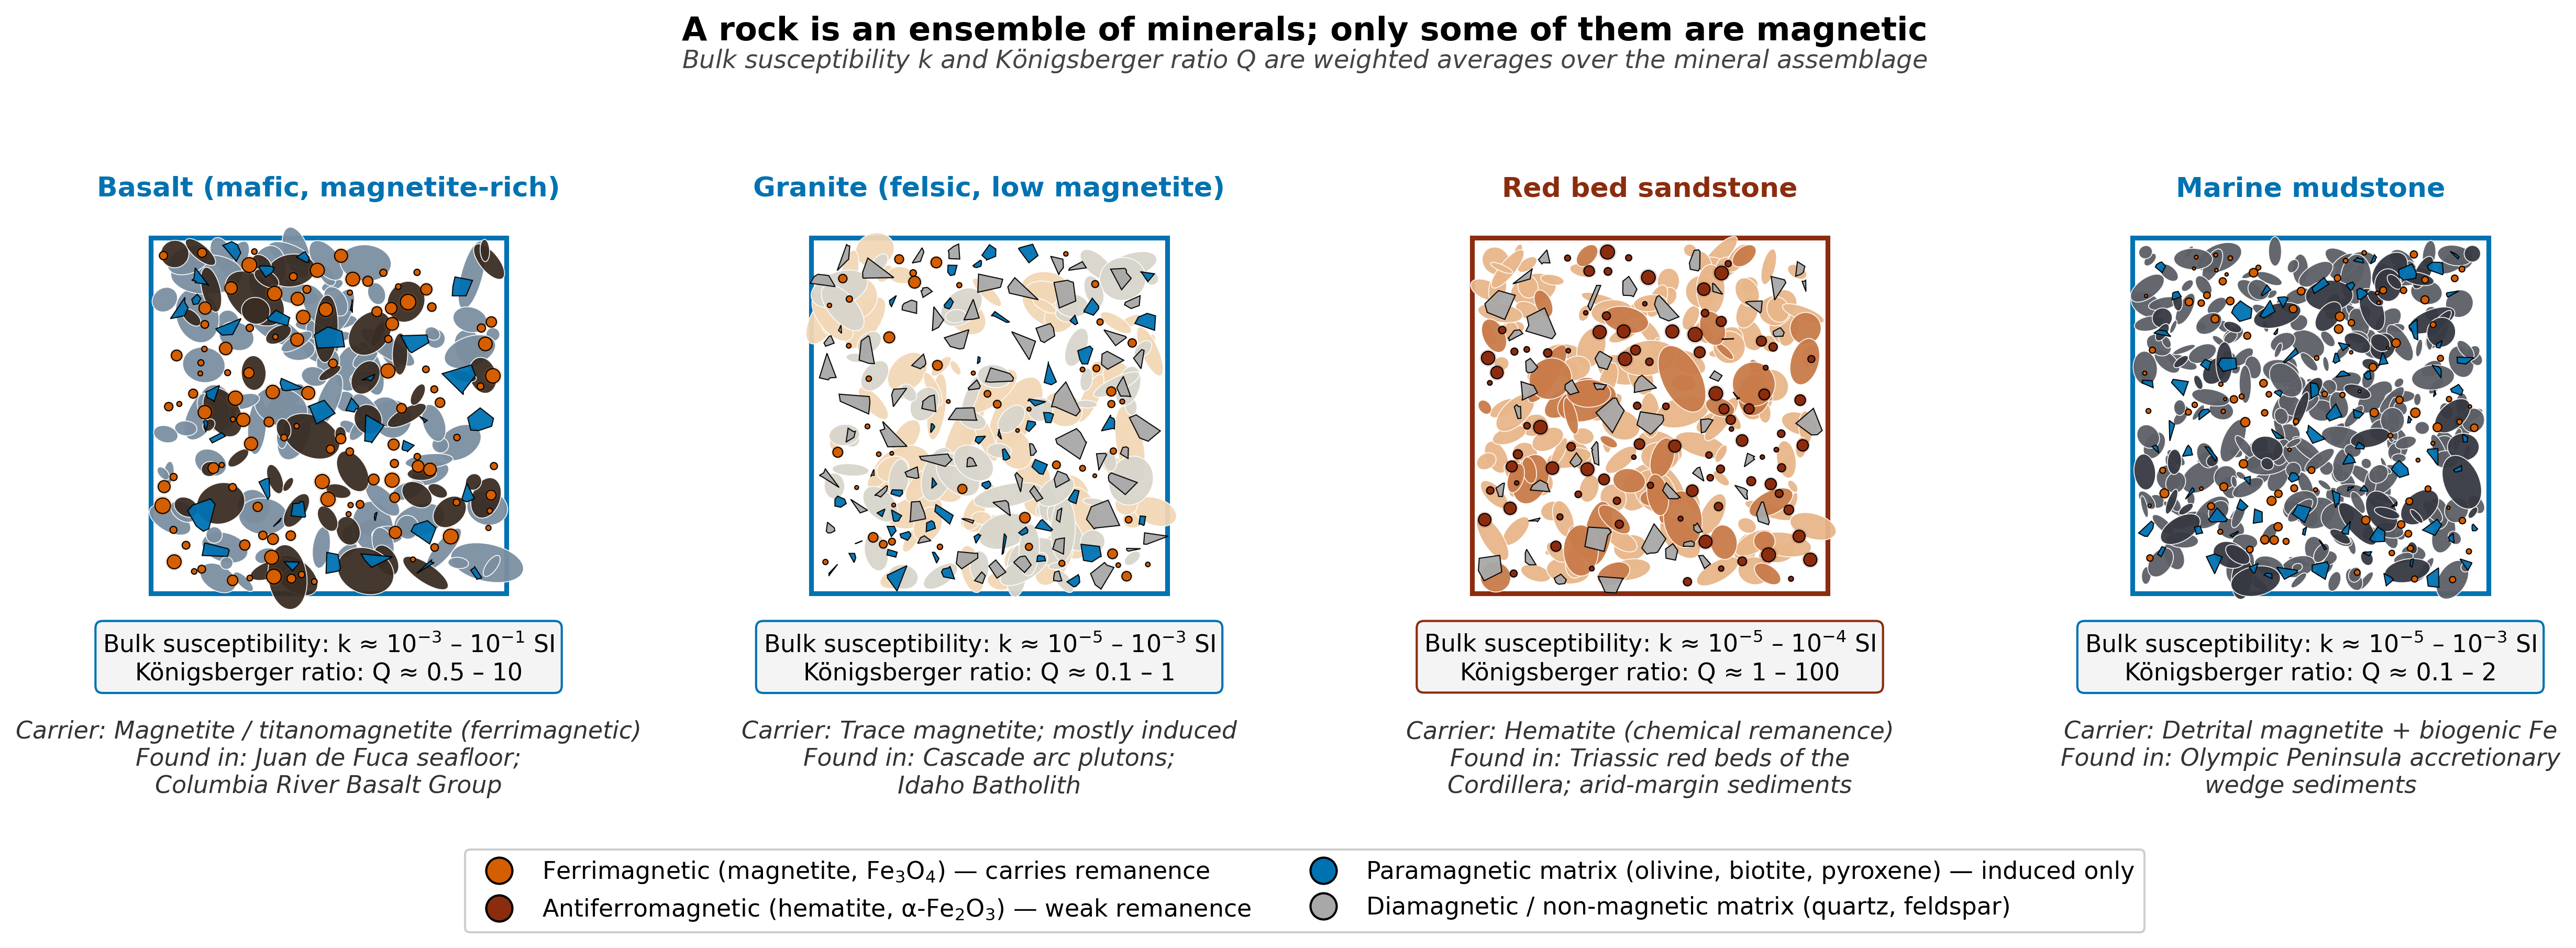

Source code (Python):
"""
fig_rock_as_ensemble.py

Scientific content: Four common rock types shown as schematic hand-sample
views with their magnetic mineral content, typical bulk magnetic
susceptibility k, and Königsberger ratio Q (= |M_rem| / |M_ind|). The
purpose is to make concrete the idea that a *rock* is an ensemble of
minerals, only some of which are magnetic, and that the bulk magnetic
response of the rock depends on (i) which minerals are present and
(ii) their volume fractions.

Rocks chosen for Pacific Northwest relevance:
  • Basalt — oceanic crust (Juan de Fuca plate, Columbia River Basalt)
  • Granite — Cascade plutons, Idaho batholith
  • Red bed sandstone — Triassic red beds (e.g. Spearfish Fm, generic
    analogue for Cordilleran red beds)
  • Marine mudstone — Olympic Peninsula accretionary sediments
    (analogue for fine-grained marine sediments)

Susceptibility ranges from Hunt et al. (1995), "Magnetic properties of
rocks and minerals", in *Rock Physics and Phase Relations*, AGU Reference
Shelf 3 (CC reproduced ranges, not figure).
DOI: 10.1029/RF003p0189

Output: assets/figures/fig_rock_as_ensemble.png
License: CC-BY 4.0 (this script)
"""

import numpy as np
import matplotlib.pyplot as plt
import matplotlib as mpl
import matplotlib.patches as mpatches
from matplotlib.patches import Circle, Ellipse, Polygon
from matplotlib.colors import to_rgba

# ── Global rcParams ─────────────────────────────────────────────────
mpl.rcParams.update({
    "font.size": 12,
    "axes.titlesize": 13,
    "axes.labelsize": 11,
    "xtick.labelsize": 10,
    "ytick.labelsize": 10,
    "legend.fontsize": 11,
    "figure.dpi": 150,
    "savefig.dpi": 300,
})

# Colorblind-safe accent palette
ACCENT_FERRI = "#D55E00"   # vermilion — ferrimagnetic (magnetite)
ACCENT_HEMA  = "#8B2C0F"   # dark red-brown — hematite
ACCENT_PARA  = "#0072B2"   # blue — paramagnetic (olivine, pyroxene, biotite)
ACCENT_DIA   = "#A8A8A8"   # grey — diamagnetic (quartz, feldspar, halite)

# ── Helper: draw a stylised hand-sample rock chip ──────────────────
def draw_rock(ax, mineral_recipe, title, k_range, Q_range,
              dominant_carrier, where_found, panel_color):
    """
    Draw a square hand-sample chip with random-shape mineral grains.

    mineral_recipe : list of (fraction, color, label, max_size, shape)
        fraction : volume fraction of this mineral
        color    : matplotlib colour
        label    : legend label
        max_size : maximum half-size of a grain (units of axes coords)
        shape    : "ellipse", "polygon", or "dot" (small ferrimagnetic grain)
    """
    # Frame
    rect = mpatches.Rectangle((0.05, 0.05), 0.90, 0.90,
                              edgecolor=panel_color, facecolor="white",
                              linewidth=2.2)
    ax.add_patch(rect)

    # Generate grains for each mineral type
    rng = np.random.default_rng(seed=hash(title) % 2**32)
    placed = []   # (x, y, r) to avoid overlap

    total_target_area = 0.81   # = 0.9 × 0.9, the frame interior
    for (fraction, color, label, max_size, shape) in mineral_recipe:
        target_area = fraction * total_target_area
        accumulated_area = 0.0
        attempts = 0
        while accumulated_area < target_area and attempts < 2500:
            attempts += 1
            x = rng.uniform(0.08, 0.92)
            y = rng.uniform(0.08, 0.92)
            size = rng.uniform(0.3 * max_size, max_size)
            # No strong overlap check for dia/para (they form the matrix)
            # but ferri/hema grains should not heavily overlap each other
            if shape == "dot" or shape == "polygon":
                clash = False
                for (xp, yp, rp) in placed:
                    if (x - xp)**2 + (y - yp)**2 < (size + rp)**2:
                        clash = True
                        break
                if clash:
                    continue
                placed.append((x, y, size))

            if shape == "ellipse":
                # Stretched, rotated ellipses for matrix grains
                a = size * rng.uniform(0.8, 1.6)
                b = size * rng.uniform(0.4, 1.0)
                ang = rng.uniform(0, 180)
                e = Ellipse((x, y), 2*a, 2*b, angle=ang,
                            facecolor=color, edgecolor="white",
                            linewidth=0.4, alpha=0.95)
                ax.add_patch(e)
                accumulated_area += np.pi * a * b
            elif shape == "polygon":
                # Angular polygons for accessory minerals
                n_sides = rng.integers(4, 8)
                angles = np.sort(rng.uniform(0, 2*np.pi, n_sides))
                rs = size * rng.uniform(0.7, 1.0, n_sides)
                verts = [(x + r*np.cos(a), y + r*np.sin(a))
                         for r, a in zip(rs, angles)]
                p = Polygon(verts, facecolor=color, edgecolor="black",
                            linewidth=0.5, alpha=0.95)
                ax.add_patch(p)
                accumulated_area += np.pi * size**2 * 0.7
            elif shape == "dot":
                # Round magnetic grain with a slight halo
                halo = Circle((x, y), size*1.3, facecolor=color, alpha=0.18,
                              edgecolor="none")
                ax.add_patch(halo)
                c = Circle((x, y), size, facecolor=color,
                           edgecolor="black", linewidth=0.5)
                ax.add_patch(c)
                accumulated_area += np.pi * size**2

    # Title plate above frame
    ax.text(0.5, 1.04, title, transform=ax.transAxes,
            fontsize=12.5, ha="center", va="bottom",
            fontweight="bold", color=panel_color)

    # Info plate below frame — three lines
    ax.text(0.5, -0.04,
            f"Bulk susceptibility: k ≈ {k_range}\n"
            f"Königsberger ratio: Q ≈ {Q_range}",
            transform=ax.transAxes,
            fontsize=11, ha="center", va="top",
            bbox=dict(boxstyle="round,pad=0.30", facecolor="#F4F4F4",
                      edgecolor=panel_color, linewidth=1.0))
    ax.text(0.5, -0.27,
            f"Carrier: {dominant_carrier}\n"
            f"Found in: {where_found}",
            transform=ax.transAxes,
            fontsize=11, ha="center", va="top",
            style="italic", color="#333333")

    ax.set_xlim(0, 1)
    ax.set_ylim(0, 1)
    ax.set_aspect("equal")
    ax.set_xticks([])
    ax.set_yticks([])
    for spine in ax.spines.values():
        spine.set_visible(False)


# ── Build figure ────────────────────────────────────────────────────
fig, axes = plt.subplots(1, 4, figsize=(17, 6.0))

# ── Panel 1: BASALT (oceanic / CRB) ────────────────────────────────
# Plagioclase + clinopyroxene + olivine matrix, magnetite as 4–8 % accessory
basalt_recipe = [
    (0.55, "#7B8FA1", "plagioclase",      0.06, "ellipse"),   # grey-blue
    (0.28, "#3A2D24", "clinopyroxene",    0.06, "ellipse"),   # dark brown
    (0.10, ACCENT_PARA, "olivine (para)", 0.05, "polygon"),   # blue
    (0.07, ACCENT_FERRI, "magnetite (ferri)", 0.020, "dot"),  # vermilion
]
draw_rock(
    axes[0], basalt_recipe,
    title="Basalt (mafic, magnetite-rich)",
    k_range="$10^{-3}$ – $10^{-1}$ SI",
    Q_range="0.5 – 10",
    dominant_carrier="Magnetite / titanomagnetite (ferrimagnetic)",
    where_found="Juan de Fuca seafloor;\nColumbia River Basalt Group",
    panel_color="#0072B2",
)

# ── Panel 2: GRANITE (continental pluton) ─────────────────────────
granite_recipe = [
    (0.40, "#F2D7B6", "K-feldspar",     0.07, "ellipse"),   # pink-tan
    (0.30, "#D8D5CC", "plagioclase",    0.06, "ellipse"),   # off-white
    (0.20, ACCENT_DIA, "quartz",        0.05, "polygon"),   # grey
    (0.06, ACCENT_PARA, "biotite (para)", 0.04, "polygon"), # blue
    (0.015, ACCENT_FERRI, "magnetite (trace)", 0.015, "dot"),
]
draw_rock(
    axes[1], granite_recipe,
    title="Granite (felsic, low magnetite)",
    k_range="$10^{-5}$ – $10^{-3}$ SI",
    Q_range="0.1 – 1",
    dominant_carrier="Trace magnetite; mostly induced",
    where_found="Cascade arc plutons;\nIdaho Batholith",
    panel_color="#0072B2",
)

# ── Panel 3: RED BED SANDSTONE ────────────────────────────────────
redbed_recipe = [
    (0.55, "#E8B689", "hematite-coated quartz", 0.05, "ellipse"),
    (0.25, "#C97B4A", "iron-oxide cement",      0.06, "ellipse"),
    (0.12, ACCENT_DIA, "clean quartz",          0.05, "polygon"),
    (0.05, ACCENT_HEMA, "hematite (anti-ferri)", 0.018, "dot"),
]
draw_rock(
    axes[2], redbed_recipe,
    title="Red bed sandstone",
    k_range="$10^{-5}$ – $10^{-4}$ SI",
    Q_range="1 – 100",
    dominant_carrier="Hematite (chemical remanence)",
    where_found="Triassic red beds of the\nCordillera; arid-margin sediments",
    panel_color="#8B2C0F",
)

# ── Panel 4: MARINE MUDSTONE ──────────────────────────────────────
mud_recipe = [
    (0.65, "#5C5F66", "clay matrix",          0.04, "ellipse"),
    (0.20, "#363941", "organic-rich silt",    0.05, "ellipse"),
    (0.10, ACCENT_PARA, "biogenic Fe (para)", 0.030, "polygon"),
    (0.025, ACCENT_FERRI, "detrital magnetite", 0.012, "dot"),
]
draw_rock(
    axes[3], mud_recipe,
    title="Marine mudstone",
    k_range="$10^{-5}$ – $10^{-3}$ SI",
    Q_range="0.1 – 2",
    dominant_carrier="Detrital magnetite + biogenic Fe",
    where_found="Olympic Peninsula accretionary\nwedge sediments",
    panel_color="#0072B2",
)

# ── Master title ───────────────────────────────────────────────────
fig.suptitle(
    "A rock is an ensemble of minerals; only some of them are magnetic",
    fontsize=15, fontweight="bold", y=0.98,
)
fig.text(
    0.5, 0.918,
    "Bulk susceptibility $k$ and Königsberger ratio $Q$ are weighted averages over the mineral assemblage",
    fontsize=11.5, ha="center", va="bottom", style="italic", color="#444444",
)

# ── Shared mineral-colour legend ──────────────────────────────────
from matplotlib.lines import Line2D
legend_elements = [
    Line2D([0], [0], marker='o', color='w', label="Ferrimagnetic (magnetite, Fe$_3$O$_4$) — carries remanence",
           markerfacecolor=ACCENT_FERRI, markersize=12, markeredgecolor='black'),
    Line2D([0], [0], marker='o', color='w', label="Antiferromagnetic (hematite, α-Fe$_2$O$_3$) — weak remanence",
           markerfacecolor=ACCENT_HEMA, markersize=12, markeredgecolor='black'),
    Line2D([0], [0], marker='o', color='w', label="Paramagnetic matrix (olivine, biotite, pyroxene) — induced only",
           markerfacecolor=ACCENT_PARA, markersize=12, markeredgecolor='black'),
    Line2D([0], [0], marker='o', color='w', label="Diamagnetic / non-magnetic matrix (quartz, feldspar)",
           markerfacecolor=ACCENT_DIA, markersize=12, markeredgecolor='black'),
]
fig.legend(handles=legend_elements, loc="lower center",
           ncol=2, frameon=True, framealpha=0.95,
           fontsize=11, bbox_to_anchor=(0.5, -0.005))

fig.subplots_adjust(left=0.02, right=0.98, top=0.86, bottom=0.20, wspace=0.18)
fig.tight_layout(rect=[0, 0.10, 1, 0.88])
fig.savefig("../figures/fig_rock_as_ensemble.png",
            dpi=300, bbox_inches="tight")
plt.close(fig)
print("Wrote assets/figures/fig_rock_as_ensemble.png")
